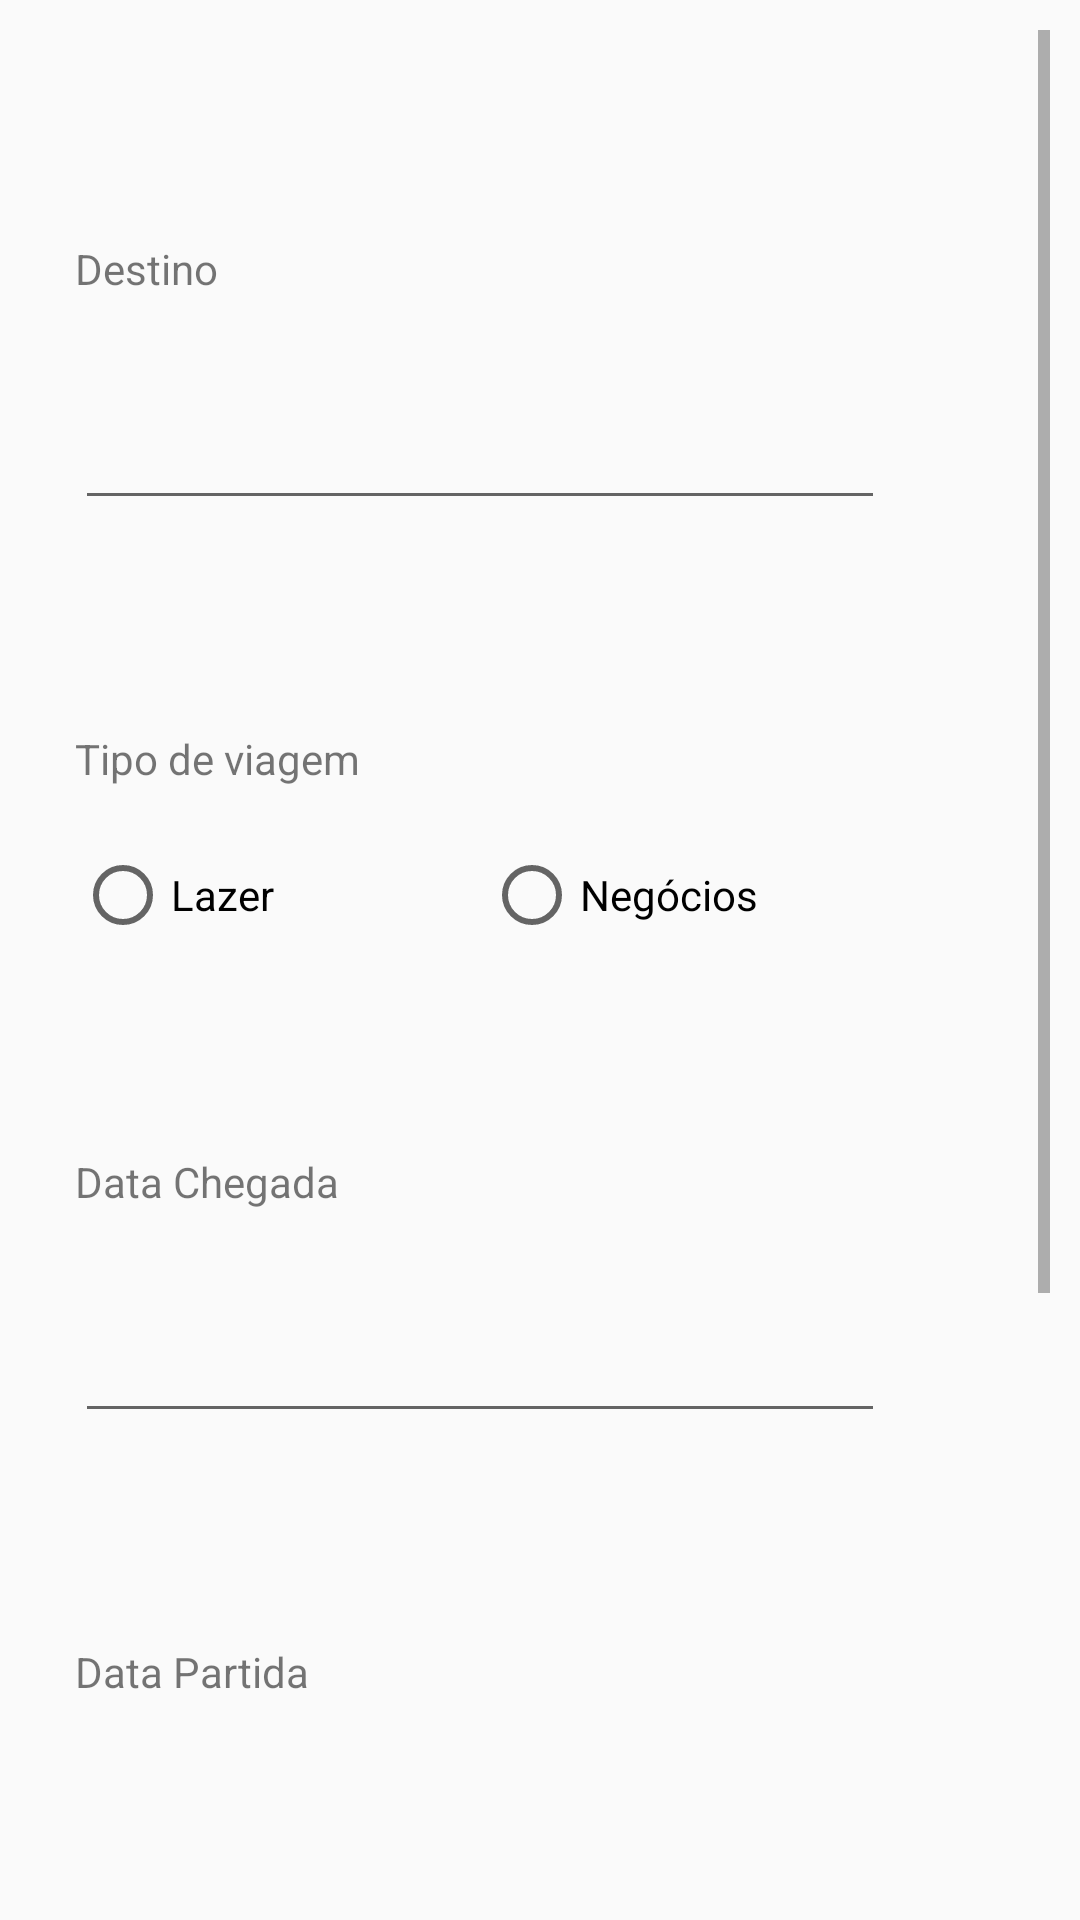

Android layout source for this screen:
<!-- AndroidManifest.xml: application theme Theme.AppCompat.DayNight.NoActionBar -->
<!-- res/layout/fragment_viagem.xml -->
<?xml version="1.0" encoding="utf-8"?>
<ScrollView xmlns:android="http://schemas.android.com/apk/res/android"
    xmlns:app="http://schemas.android.com/apk/res-auto"
    xmlns:tools="http://schemas.android.com/tools"
    android:layout_width="match_parent"
    android:layout_height="match_parent"
    android:orientation="vertical"
    android:padding="10dp"
    tools:context=".ViagemFragment">

    <LinearLayout xmlns:android="http://schemas.android.com/apk/res/android"
        xmlns:app="http://schemas.android.com/apk/res-auto"
        xmlns:tools="http://schemas.android.com/tools"
        android:layout_width="match_parent"
        android:layout_height="match_parent"
        android:orientation="vertical"
        tools:context=".ViagemFragment">

        <LinearLayout
            android:layout_width="match_parent"
            android:layout_height="wrap_content"
            android:layout_marginTop="30dp"
            android:layout_marginBottom="30dp"
            android:layout_marginLeft="15dp"
            android:layout_marginRight="15dp"
            android:orientation="vertical">

            <TextView
                android:layout_width="wrap_content"
                android:layout_height="wrap_content"
                android:layout_marginTop="40dp"
                android:id="@+id/tvNomeRegistro"
                android:text="Destino"/>

            <EditText
                android:layout_width="match_parent"
                android:layout_height="wrap_content"
                android:layout_marginTop="20dp"
                android:padding="15dp"
                android:inputType="text"
                android:id="@+id/etDestinoViagem"
                android:layout_marginRight="40dp"/>


            <TextView
                android:layout_width="wrap_content"
                android:layout_height="wrap_content"
                android:layout_marginTop="70dp"
                android:id="@+id/tvTipoViagem"
                android:text="Tipo de viagem"/>

            <RadioGroup
                android:layout_width="match_parent"
                android:layout_height="wrap_content"
                android:layout_marginTop="20dp"
                android:id="@+id/rgOptions"
                android:orientation="horizontal">

                <RadioButton
                    android:layout_width="wrap_content"
                    android:layout_height="wrap_content"
                    android:id="@+id/rbLazer"
                    android:text="Lazer"/>

                <RadioButton
                    android:layout_width="wrap_content"
                    android:layout_height="wrap_content"
                    android:layout_marginLeft="70dp"
                    android:id="@+id/rbNegocios"
                    android:text="Negócios"/>

            </RadioGroup>

            <TextView
                android:layout_width="wrap_content"
                android:layout_height="wrap_content"
                android:layout_marginTop="70dp"
                android:text="Data Chegada"/>

            <EditText
                android:layout_width="match_parent"
                android:layout_height="wrap_content"
                android:layout_marginTop="20dp"
                android:padding="15dp"
                android:inputType="date"
                android:id="@+id/etDtChegadaViagem"
                android:layout_marginRight="40dp"/>

            <TextView
            android:layout_width="wrap_content"
            android:layout_height="wrap_content"
            android:layout_marginTop="70dp"
            android:text="Data Partida"/>

            <EditText
                android:layout_width="match_parent"
                android:layout_height="wrap_content"
                android:layout_marginTop="20dp"
                android:padding="15dp"
                android:inputType="date"
                android:id="@+id/etDtPartidaViagem"
                android:layout_marginRight="40dp"/>

            <TextView
                android:layout_width="wrap_content"
                android:layout_height="wrap_content"
                android:layout_marginTop="70dp"
                android:text="Orçamento"/>

            <EditText
                android:layout_width="match_parent"
                android:layout_height="wrap_content"
                android:layout_marginTop="20dp"
                android:padding="15dp"
                android:inputType="numberDecimal"
                android:id="@+id/etOrcamenteViagem"
                android:layout_marginRight="40dp"/>

            <Button
                android:layout_width="wrap_content"
                android:layout_height="wrap_content"
                android:layout_gravity="center"
                android:layout_marginTop="20dp"
                android:layout_marginBottom="40dp"
                android:id="@+id/btCadastraViagem"
                android:text="Cadastrar viagem"/>


        </LinearLayout>



    </LinearLayout>
</ScrollView>
<!-- resources referenced by this layout -->
<resources>

</resources>
